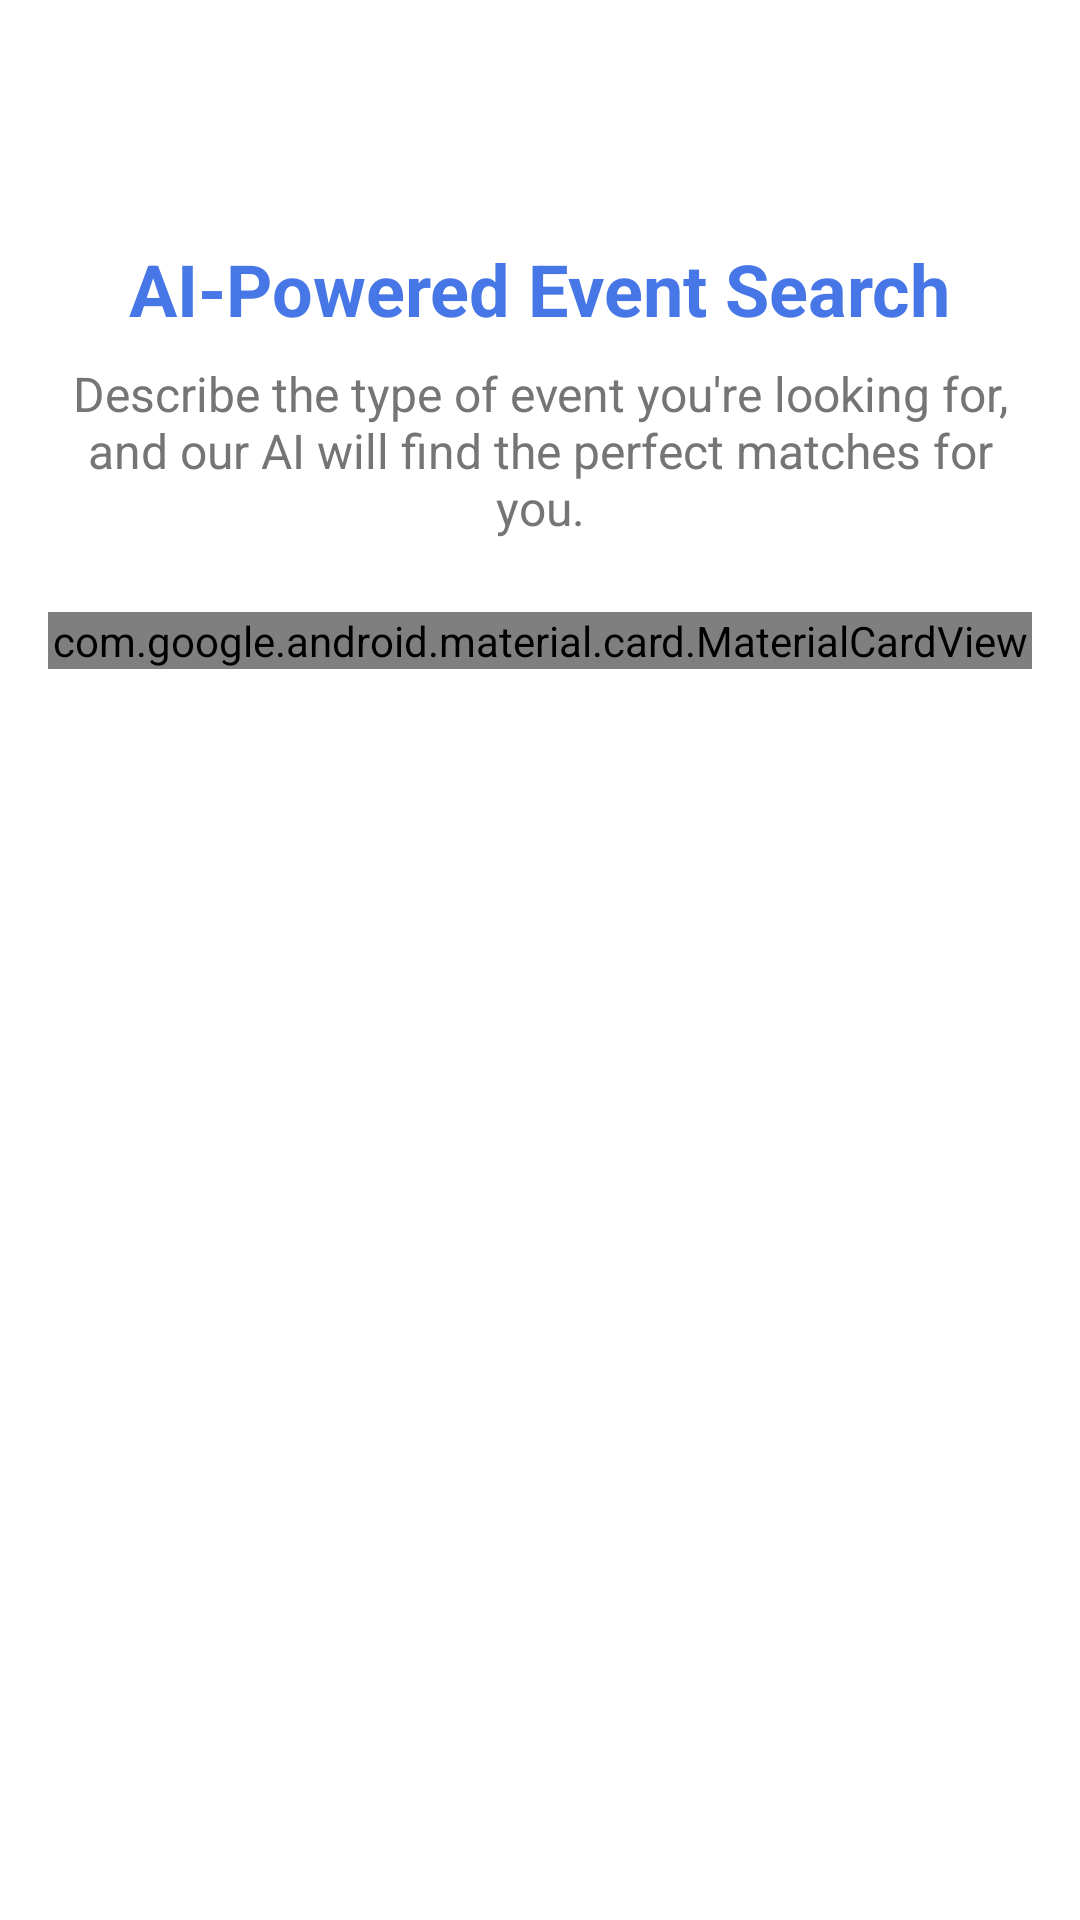

Android layout source for this screen:
<!-- AndroidManifest.xml: application theme Theme.AppCompat -->
<!-- res/layout/fragment_ai_search.xml -->
<?xml version="1.0" encoding="utf-8"?>
<androidx.core.widget.NestedScrollView xmlns:android="http://schemas.android.com/apk/res/android"
    xmlns:app="http://schemas.android.com/apk/res-auto"
    android:layout_width="match_parent"
    android:layout_height="match_parent"
    android:background="@color/white">

    <LinearLayout
        android:layout_width="match_parent"
        android:layout_height="wrap_content"
        android:orientation="vertical"
        android:padding="16dp">

        
        <LinearLayout
            android:layout_width="match_parent"
            android:layout_height="wrap_content"
            android:orientation="vertical"
            android:gravity="center"
            android:layout_marginBottom="24dp">

            <ImageView
                android:layout_width="48dp"
                android:layout_height="48dp"
                android:src="@drawable/ic_ai_search"
                android:tint="@color/colorPrimary"
                android:layout_marginBottom="16dp"/>

            <TextView
                android:layout_width="wrap_content"
                android:layout_height="wrap_content"
                android:text="AI-Powered Event Search"
                android:textSize="24sp"
                android:textStyle="bold"
                android:textColor="@color/colorPrimary"
                android:layout_marginBottom="8dp"/>

            <TextView
                android:layout_width="match_parent"
                android:layout_height="wrap_content"
                android:text="Describe the type of event you're looking for, and our AI will find the perfect matches for you."
                android:textSize="16sp"
                android:textColor="@color/gray"
                android:gravity="center"
                android:layout_marginBottom="24dp"/>

            
            <com.google.android.material.card.MaterialCardView
                android:layout_width="match_parent"
                android:layout_height="wrap_content"
                app:cardCornerRadius="8dp"
                app:cardElevation="2dp"
                android:layout_marginBottom="16dp">

                <LinearLayout
                    android:layout_width="match_parent"
                    android:layout_height="wrap_content"
                    android:orientation="horizontal"
                    android:padding="8dp">

                    <ImageView
                        android:layout_width="24dp"
                        android:layout_height="24dp"
                        android:src="@drawable/ic_search"
                        android:tint="@color/gray"
                        android:layout_gravity="center_vertical"
                        android:layout_marginStart="8dp"/>

                    <EditText
                        android:id="@+id/et_search_query"
                        android:layout_width="0dp"
                        android:layout_height="wrap_content"
                        android:layout_weight="1"
                        android:background="@null"
                        android:hint="e.g., 'Looking for a tech conference in the city'"
                        android:padding="12dp"
                        android:textSize="16sp"
                        android:maxLines="1"
                        android:imeOptions="actionSearch"/>

                    <com.google.android.material.button.MaterialButton
                        android:id="@+id/btn_search"
                        android:layout_width="48dp"
                        android:layout_height="48dp"
                        android:insetLeft="0dp"
                        android:insetTop="0dp"
                        android:insetRight="0dp"
                        android:insetBottom="0dp"
                        app:cornerRadius="24dp"
                        android:backgroundTint="@color/colorPrimary"
                        app:icon="@drawable/ic_send"
                        app:iconTint="@color/white"/>

                </LinearLayout>
            </com.google.android.material.card.MaterialCardView>
        </LinearLayout>

        
        <ProgressBar
            android:id="@+id/progress_bar"
            android:layout_width="wrap_content"
            android:layout_height="wrap_content"
            android:layout_gravity="center"
            android:visibility="gone"/>

        
        <TextView
            android:id="@+id/tv_results_count"
            android:layout_width="match_parent"
            android:layout_height="wrap_content"
            android:textSize="18sp"
            android:textStyle="bold"
            android:visibility="gone"
            android:layout_marginBottom="16dp"/>

        <View
            android:id="@+id/divider"
            android:layout_width="match_parent"
            android:layout_height="1dp"
            android:background="@color/gray_light"
            android:visibility="gone"
            android:layout_marginBottom="16dp"/>

        
        <androidx.recyclerview.widget.RecyclerView
            android:id="@+id/rv_events"
            android:layout_width="match_parent"
            android:layout_height="wrap_content"
            android:visibility="gone"/>

        
        <LinearLayout
            android:id="@+id/layout_no_results"
            android:layout_width="match_parent"
            android:layout_height="wrap_content"
            android:orientation="vertical"
            android:gravity="center"
            android:visibility="gone"
            android:layout_marginTop="32dp">

            <TextView
                android:layout_width="wrap_content"
                android:layout_height="wrap_content"
                android:text="No events found"
                android:textSize="18sp"
                android:textStyle="bold"
                android:textColor="@color/gray"
                android:layout_marginBottom="8dp"/>

            <TextView
                android:layout_width="wrap_content"
                android:layout_height="wrap_content"
                android:text="Try adjusting your search criteria or try a different query"
                android:textSize="16sp"
                android:textColor="@color/gray"/>

        </LinearLayout>

    </LinearLayout>
</androidx.core.widget.NestedScrollView>
<!-- resources referenced by this layout -->
<resources>
  <color name="colorPrimary">#4776E6</color>
  <color name="gray">#757575</color>
  <color name="gray_light">#EEEEEE</color>
  <color name="white">#FFFFFFFF</color>
</resources>
